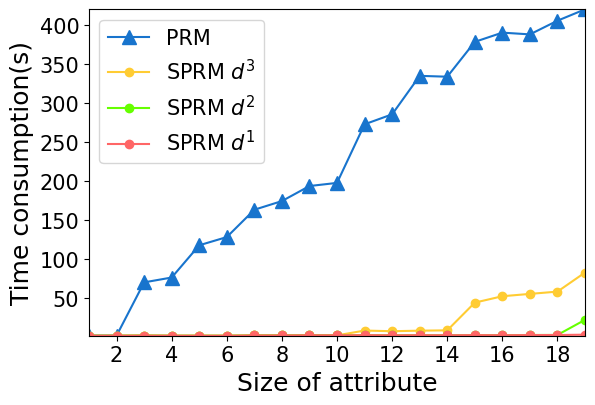

Python code for this plot: (Note: this script raises an exception after producing the figure.)
from matplotlib import pyplot as plt
from matplotlib.font_manager import FontProperties
from pylab import *                #支持中文


mpl.rcParams['font.sans-serif'] = ['SimHei']


def draw(x,y):
    # x = range(len(names))
    plt.plot(x, y, marker='o',color = 'b', mec='b', mfc='b',label='all classes')
    # plt.plot(x, y1, marker='*', color = 'r',ms=10,  label=u'y=x^3曲线图')
    plt.legend()  # 让图例生效
    # plt.xticks(x, names)   #轴刻度间隔   显示标签   标签字体倾斜度和颜色等外观属性
    plt.margins(0)  #据边缘的距离
    plt.subplots_adjust(bottom=0.2)
    plt.xlabel("Size of universe") #X轴标签
    plt.ylabel("Time consumption(s)") #Y轴标签
    # plt.title("A simple plot") #标题
    plt.show()

def draw_Compare(x,y,y1):
    plt.plot(x, y, marker='o',color = 'b', mec='b', mfc='b',label='all classes')
    plt.plot(x, y1, marker='*', color = 'r',ms=10,  label='single class')
    plt.legend()  # 让图例生效
    # plt.xticks(x, names)   #轴刻度间隔   显示标签   标签字体倾斜度和颜色等外观属性
    plt.margins(0)  #据边缘的距离
    plt.subplots_adjust(bottom=0.2)
    plt.xlabel("Size of universe") #X轴标签
    plt.ylabel("Time consumption(s)") #Y轴标签
    # plt.title("A simple plot") #标题
    plt.show()

def draw_two_universe(x,y,y1):
    # plt.plot(x, y3, marker='^', color='#1874CD', ms=9, label='PRDM')
    # plt.plot(x, y, marker='o', color='#FFCC33', label='CSPRDM $d^3$')
    # plt.plot(x, y1, marker='o', color='#66FF00', label='CSPRDM $d^2$')
    # plt.plot(x, y2, marker='o', color='#FF6666', label='CSPRDM $d^1$')
    plt.rcParams['font.sans-serif'] = 'times new roman'  # 设置全局字体，会被局部字体顶替
    plt.plot(x, y, marker='^', color='#99CCFF', ms=9, label='Reconstruct')
    plt.plot(x, y1, marker='o',color = '#FF6666',label='Dynamic update')
    # plt.plot(x, y1, marker='o', color = '#66FF00', label='CSPRDM $d^2$')
    # plt.plot(x, y2, marker='o', color='#FF6666',  label='CSPRDM $d^1$')

    plt.legend()  # 让图例生效
    # plt.xticks(x, names)   #轴刻度间隔   显示标签   标签字体倾斜度和颜色等外观属性
    plt.margins(0)  #据边缘的距离
    plt.subplots_adjust(bottom=0.2)
    plt.xlabel("Size of universe") #X轴标签
    plt.ylabel("Time consumption(s)") #Y轴标签
    # plt.title("A simple plot") #标题
    plt.show()


# #广义决策特定类
# def draw_three_universe(x,y,y1,y2):
#     plt.rcParams['font.sans-serif'] = 'times new roman'  # 设置全局字体，会被局部字体顶替
#     plt.plot(x, y, marker='^', color='c', ms=10, label='MRGDM')
#     plt.plot(x, y1, marker='o', color='r', label='MRSGDM(class:1;value:0)')
#     plt.plot(x, y2, marker='*', color='b', ms=10, label='MRSGDM(class:1,2;value:0,3)')
#     plt.legend()  # 让图例生效
#     # plt.xticks(x, names)   #轴刻度间隔   显示标签   标签字体倾斜度和颜色等外观属性
#     plt.margins(0)  #据边缘的距离
#     plt.subplots_adjust(bottom=0.2)
#     plt.xlabel("Size of universe") #X轴标签
#     plt.ylabel("Time consumption(s)") #Y轴标签
#     # plt.title("A simple plot") #标题
#     plt.show()

#广义决策特定类  开放刊
def draw_four_universe_two(x,y,y1):
    plt.rcParams['font.sans-serif'] = 'times new roman'  # 设置全局字体，会被局部字体顶替

    plt.plot(x, y, marker='^', color='#1874CD', label='GRM')
    plt.plot(x, y1, marker='o', color='#FF6666', label='SGRM')

    plt.legend()  # 让图例生效
    # plt.xticks(x, names)   #轴刻度间隔   显示标签   标签字体倾斜度和颜色等外观属性
    plt.margins(0)  #据边缘的距离
    plt.subplots_adjust(bottom=0.2)
    plt.xlabel("Size of universe") #X轴标签
    plt.ylabel("Time consumption(s)") #Y轴标签
    # plt.title("A simple plot") #标题
    plt.show()

#广义决策特定类 开放刊
def draw_four_attribute_two(x,y,y1):
    plt.rcParams['font.sans-serif'] = 'times new roman'  # 设置全局字体，会被局部字体顶替

    plt.plot(x, y, marker='^', color='#1874CD',  label='GRM')
    plt.plot(x, y1, marker='o', color='#FF6666',label='SGRM')

    plt.legend()  # 让图例生效
    # plt.xticks(x, names)   #轴刻度间隔   显示标签   标签字体倾斜度和颜色等外观属性
    plt.margins(0)  #据边缘的距离
    plt.subplots_adjust(bottom=0.2)
    plt.xlabel("Size of attribute") #X轴标签
    plt.ylabel("Time consumption(s)") #Y轴标签
    # plt.title("A simple plot") #标题
    plt.show()
#广义决策特定类
def draw_four_universe_g(x,y,y1,y2,y_pos,name):
    plt.rcParams['font.sans-serif'] = 'times new roman'  # 设置全局字体，会被局部字体顶替
    plt.plot(x, y_pos, marker='*', color='#996633', label='PRM')
    plt.plot(x, y, marker='^', color='#1874CD', label='GRM')
    plt.plot(x, y1, marker='o', color='#FF6666', label='SGRM')
    plt.plot(x, y2, marker='o', color='#66FF00',  label='MGRM')
    plt.legend(fontsize=15)  # 让图例生效
    # plt.xticks(x, names)   #轴刻度间隔   显示标签   标签字体倾斜度和颜色等外观属性
    plt.margins(0)  #据边缘的距离
    plt.subplots_adjust(bottom=0.2)
    plt.yticks(fontsize=15)
    plt.xticks(fontsize=15)
    plt.xlabel("Size of universe",fontsize=18) #X轴标签
    plt.ylabel("Time consumption(s)",fontsize=18) #Y轴标签
    # plt.title("A simple plot") #标题
    plt.savefig("universe/" + name + ".jpg", dpi=230)
    plt.show()

#广义决策特定类
def draw_four_attribute_g(x,y,y1,y2,y_pos,name):
    plt.rcParams['font.sans-serif'] = 'times new roman'  # 设置全局字体，会被局部字体顶替



    plt.plot(x, y_pos, marker='*', color='#996633', label="PRM")

    plt.plot(x, y, marker='^', color='#1874CD',  label='GRM')
    plt.plot(x, y1, marker='o', color='#FF6666',label='SGRM')
    plt.plot(x, y2, marker='o', color='#66FF00',  label='MGRM')
    plt.legend(fontsize=15)  # 让图例生效
    # plt.xticks(x, names)   #轴刻度间隔   显示标签   标签字体倾斜度和颜色等外观属性
    plt.margins(0)  #据边缘的距离
    # my_x_ticks = np.arange(2, len(x) + 1, 2)
    # plt.xticks(my_x_ticks, fontsize=15)
    plt.yticks(fontsize=15)
    plt.xticks(fontsize=15)
    plt.subplots_adjust(bottom=0.2)
    plt.xlabel("Size of attribute",fontsize=18) #X轴标签
    plt.ylabel("Time consumption(s)",fontsize=18) #Y轴标签
    # plt.title("A simple plot") #标题
    plt.savefig("attribute/" + name + ".jpg", dpi=230)
    plt.show()

#广义决策特定类
def draw_three_universe(x,y,y1,y2):
    plt.rcParams['font.sans-serif'] = 'times new roman'  # 设置全局字体，会被局部字体顶替
    plt.plot(x, y, marker='^', color='#1874CD', label='MRGDM')
    plt.plot(x, y1, marker='o', color='#FF6666', label='MRSGDM(class:1;value:0)')
    plt.plot(x, y2, marker='o', color='#66FF00',  label='MRMGDM(class:1,2;value:0,3)')
    plt.legend()  # 让图例生效
    # plt.xticks(x, names)   #轴刻度间隔   显示标签   标签字体倾斜度和颜色等外观属性
    plt.margins(0)  #据边缘的距离
    plt.subplots_adjust(bottom=0.2)
    plt.xlabel("Size of universe") #X轴标签
    plt.ylabel("Time consumption(s)") #Y轴标签
    # plt.title("A simple plot") #标题
    plt.show()

#广义决策特定类
def draw_three_attribute(x,y,y1,y2):
    plt.rcParams['font.sans-serif'] = 'times new roman'  # 设置全局字体，会被局部字体顶替
    plt.plot(x, y, marker='^', color='#1874CD',  label='MRGDM')
    plt.plot(x, y1, marker='o', color='#FF6666',label='MRSGDM(class:1;value:0)')
    plt.plot(x, y2, marker='o', color='#66FF00',  label='MRMGDM(class:1,2;value:0,3)')
    plt.legend()  # 让图例生效
    # plt.xticks(x, names)   #轴刻度间隔   显示标签   标签字体倾斜度和颜色等外观属性
    plt.margins(0)  #据边缘的距离
    plt.subplots_adjust(bottom=0.2)
    plt.xlabel("Size of attribute") #X轴标签
    plt.ylabel("Time consumption(s)") #Y轴标签
    # plt.title("A simple plot") #标题
    plt.show()

# #广义决策特定类
# def draw_three_attribute(x,y,y1,y2):
#     plt.rcParams['font.sans-serif'] = 'times new roman'  # 设置全局字体，会被局部字体顶替
#     plt.plot(x, y, marker='^', color='c', ms=10, label='MRGDM')
#     plt.plot(x, y1, marker='o', color='r', label='MRSGDM(class:1;value:0)')
#     plt.plot(x, y2, marker='*', color='b', ms=10, label='MRSGDM(class:1,2;value:0,3)')
#     plt.legend()  # 让图例生效
#     # plt.xticks(x, names)   #轴刻度间隔   显示标签   标签字体倾斜度和颜色等外观属性
#     plt.margins(0)  #据边缘的距离
#     plt.subplots_adjust(bottom=0.2)
#     plt.xlabel("Size of attribute") #X轴标签
#     plt.ylabel("Time consumption(s)") #Y轴标签
#     # plt.title("A simple plot") #标题
#     plt.show()


def draw_four_universe(x,y,y1,y2,y3,name):

    plt.rcParams['font.sans-serif'] = 'times new roman'  # 设置全局字体，会被局部字体顶替
    plt.plot(x, y3, marker='^', color='#1874CD', ms=9, label='PRM')
    plt.plot(x, y, marker='o',color = '#FFCC33',label='SPRM $d^3$')
    plt.plot(x, y1, marker='o', color = '#66FF00', label='SPRM $d^2$')
    plt.plot(x, y2, marker='o', color='#FF6666',  label='SPRM $d^1$')

    plt.legend(fontsize=15)  # 让图例生效
    # plt.xticks(x, names)   #轴刻度间隔   显示标签   标签字体倾斜度和颜色等外观属性
    plt.margins(0)  #据边缘的距离
    plt.subplots_adjust(bottom=0.2)
    plt.yticks(fontsize=15)
    plt.xticks(fontsize=15)
    plt.xlabel("Size of universe",fontsize=18) #X轴标签
    plt.ylabel("Time consumption(s)",fontsize=18) #Y轴标签
    # plt.title("A simple plot") #标题
    plt.savefig("universe/" + name + ".jpg",dpi = 230)
    plt.show()

def draw_four_attribute(x,y,y1,y2,y3,name):

    plt.rcParams['font.sans-serif'] = 'times new roman'  # 设置全局字体，会被局部字体顶替

    plt.plot(x, y3, marker='^', color='#1874CD', ms=10, label='PRM')
    plt.plot(x, y, marker='o', color='#FFCC33', label='SPRM $d^3$')
    plt.plot(x, y1, marker='o', color='#66FF00',  label='SPRM $d^2$')
    plt.plot(x, y2, marker='o', color='#FF6666',  label='SPRM $d^1$')

    plt.legend(fontsize=15)  # 让图例生效
    # plt.xticks(x, names)   #轴刻度间隔   显示标签   标签字体倾斜度和颜色等外观属性
    plt.margins(0)  #据边缘的距离
    plt.subplots_adjust(bottom=0.2)
    plt.yticks(fontsize=15)
    # my_x_ticks = np.arange(1, len(x) + 1, 2)
    plt.xticks(fontsize=15)
    plt.xlabel("Size of attribute",fontsize=18) #X轴标签
    plt.ylabel("Time consumption(s)",fontsize=18) #Y轴标签
    # plt.title("A simple plot") #标题
    plt.savefig("attribute/"+ name + ".jpg", dpi=400)
    plt.show()

# def Histogram(tick_label,y,y1,y2,y3):   #并列柱状图
#     x =  np.arange(len(tick_label))
#     bar_width = 0.2
#     plt.bar(x, y, bar_width, align="center", color="c", label="all classes(K=4)", alpha=0.5)
#     x = x + bar_width
#     plt.bar(x, y1, bar_width, color="b", align="center", label="single class(K=4)", alpha=0.5)
#     x = x + bar_width
#     plt.bar(x , y2, bar_width, color="g", align="center", label="single class(K=8)", alpha=0.5)
#     x = x + bar_width
#     plt.bar(x, y3, bar_width, color="r", align="center", label="single class(K=16)", alpha=0.5)
#     plt.xlabel("Size of universe")
#     plt.ylabel("差别项个数")
#     plt.xticks(x + bar_width / 4, tick_label)
#     plt.legend()
#     plt.show()

def Histogram_1():  # 并列柱状图  正域
    plt.rcParams['font.sans-serif'] = 'times new roman'  # 设置全局字体，会被局部字体顶替
    y = [70.2, 18.3, 70.0, 42.4, 60.94, 68.54, 44.9, 50.8]
    y1 = [28.8, 0.7, 26.2, 3.7, 21.47, 14.71, 5.5, 10.7]
    y2 = [7.4, 0.3, 12.8, 2.8, 6.91, 2.89, 0.9, 2.7]
    y3 = [1.9, 0.3, 1.1, 0.9, 2.89, 0.26, 0.9, 0.09]
    tick_label = ["1", "2", "3", "4",
                  "5", "6", "7",
                  "8"]
    x = np.arange(len(tick_label))  # 横坐标范围

    total_width, n = 0.8, 4  # 柱状图总宽度，有几组数据
    width = total_width / n  # 单个柱状图的宽度
    x1 = x - width * 1.5  # 第一组数据柱状图横坐标起始位置
    x2 = x1 + width  # 第二组数据柱状图横坐标起始位置
    x3 = x2 + width
    x4 = x3 + width

    plt.bar(x1, y, width=width, color="c", label="PRM", alpha=0.5)
    plt.bar(x2, y1, width=width, color="b", align="center", label="SPRM $d^3$", alpha=0.5)
    plt.bar(x3, y2, width=width, color="g", align="center", label="SPRM $d^2$", alpha=0.5)
    plt.bar(x4, y3, width=width, color="r", align="center", label="SPRM $d^1$", alpha=0.5)
    plt.xlabel("Data sets")
    plt.ylabel("Number of disjunctions(%)")

    plt.yticks()
    plt.legend()
    # plt.xticks(x, tick_label, rotation=60)
    plt.xticks(x, tick_label)   #fontsize=15
    plt.legend()
    plt.savefig("正域.jpg", dpi=300)
    plt.show()


def auto_label(rects):
    for rect in rects:
        height = rect.get_height()
        plt.annotate('{}'.format(height), # put the detail data
                    xy=(rect.get_x() + rect.get_width() / 2, height), # get the center location.
                    xytext=(0, 3),  # 3 points vertical offset
                    textcoords="offset points",
                    ha='center', va='bottom')


def auto_text(rects):
    for rect in rects:
        plt.text(rect.get_x(), rect.get_height(), rect.get_height(), ha='left', va='bottom',fontsize = 6)

#广义决策特定类
def Histogram_2():  # 并列柱状图

    plt.rcParams['font.sans-serif'] = 'times new roman'  # 设置全局字体，会被局部字体顶替
    y = [77.83,73.51,84.34,75.76,69.70,83.24,14.22,64.60]
    y1 = [1.63,11.46,3.30,15.88,8.03,4.28,0.29,9.98]
    y2 = [24.38,29.34,19.18,24.80,16.32,9.36,3.86,22.37]
    tick_label = ["1", "2", "3", "4",
                  "5", "6", "7",
                  "8"]
    x = np.arange(len(tick_label))  # 横坐标范围
    total_width, n = 0.72, 3  # 柱状图总宽度，有几组数据
    width = total_width / n  # 单个柱状图的宽度
    x1 = x - width * 1  # 第一组数据柱状图横坐标起始位置

    x3 = x1 + width
    x2 = x3 + width  # 第二组数据柱状图横坐标起始位置

    rects1 = plt.bar(x1, y, width=width, color="c", label="MRGDM", alpha=0.5)
    rects2 = plt.bar(x2, y1, width=width, color="r", align="center", label="MRSGDM", alpha=0.5)
    rects3 = plt.bar(x3, y2, width=width, color="b", align="center", label="MRMGDM", alpha=0.5)

    # for a,b in zip(x1,y):
    #     plt.text(a,b,'%.2f'%b,ha='center',va='bottom',fontsize = 7)
    # for a,b in zip(x2,y):
    #     plt.text(a,b,'%.2f'%b,ha='center',va='bottom',fontsize = 7)
    # for a,b in zip(x3,y):
    #     plt.text(a,b,'%.2f'%b,ha='center',va='bottom',fontsize = 7)
    auto_text(rects1)
    auto_text(rects2)
    auto_text(rects3)
    plt.xlabel("Data sets")
    plt.ylabel("Number of disjunctions(%)")
    plt.xticks(x, tick_label)
    plt.legend()
    # plt.subplots_adjust(bottom=0.01)
    plt.savefig("测试1.png",dpi = 550)
    plt.show()

#广义决策特定类  开放刊
def Histogram_4():  # 并列柱状图

    plt.rcParams['font.sans-serif'] = 'times new roman'  # 设置全局字体，会被局部字体顶替

    y1 = [77.83,73.51,84.34,75.76,69.70,83.24,14.22,64.60]
    y3 = [1.63,11.46,3.30,15.88,8.03,4.28,0.29,9.98]
    tick_label = ["1", "2", "3", "4",
                  "5", "6", "7",
                  "8"]
    x = np.arange(len(tick_label))  # 横坐标范围
    total_width, n = 0.8, 2  # 柱状图总宽度，有几组数据
    width = total_width / n  # 单个柱状图的宽度
    x2 = x - width * 0.5  # 第一组数据柱状图横坐标起始位置
    x4 = x2 + width  # 第二组数据柱状图横坐标起始位置
    rects2 = plt.bar(x2, y1, width=width, color="b", align="center", label="GRM", alpha=0.5)
    rects4 = plt.bar(x4, y3, width=width, color="r", align="center", label="SGRM", alpha=0.5)


    # 广义决策特定类  对比正域
def Histogram_3():  # 并列柱状图

    plt.rcParams['font.sans-serif'] = 'times new roman'  # 设置全局字体，会被局部字体顶替
    y = [77.83, 75.24, 84.73, 75.87, 69.70, 77.02, 15.92, 66.91]
    y1 = [77.83, 73.51, 84.34, 75.76, 69.70, 83.24, 14.22, 64.60]
    y2 = [24.38, 29.34, 19.18, 24.80, 16.32, 9.36, 3.86, 22.37]
    y3 = [1.63, 11.46, 3.30, 15.88, 8.03, 4.28, 0.29, 9.98]
    tick_label = ["1", "2", "3", "4",
                  "5", "6", "7",
                  "8"]
    x = np.arange(len(tick_label))  # 横坐标范围
    total_width, n = 0.8, 4  # 柱状图总宽度，有几组数据
    width = total_width / n  # 单个柱状图的宽度
    x1 = x - width * 1.5  # 第一组数据柱状图横坐标起始位置
    x2 = x1 + width  # 第二组数据柱状图横坐标起始位置
    x3 = x2 + width
    x4 = x3 + width

    rects1 = plt.bar(x1, y, width=width, color="c", label="PRM", alpha=0.5)
    rects2 = plt.bar(x2, y1, width=width, color="b", align="center", label="GRM", alpha=0.5)
    rects3 = plt.bar(x3, y2, width=width, color="g", align="center", label="MGRM", alpha=0.5)
    rects4 = plt.bar(x4, y3, width=width, color="r", align="center", label="SGRM", alpha=0.5)

    plt.legend()  # 让图例生效
    # auto_text(rects1)
    # auto_text(rects2)
    # auto_text(rects3)
    # auto_text(rects4)
    plt.xlabel("Data sets")
    plt.ylabel("Number of disjunctions(%)")
    plt.xticks(x, tick_label)


    # plt.subplots_adjust(bottom=0.01)
    plt.ylim(0, 100)
    plt.savefig("广义决策.jpg", dpi=300)
    plt.show()


def Histogram_two():  # 并列柱状图

    plt.rcParams['font.sans-serif'] = 'times new roman'  # 设置全局字体，会被局部字体顶替
    y = [0.04,0.16,7.31,0.03,0.06,1.07,0.04,7.88]
    y1 = [0.05,0.19,25.32,0.10,0.16,2.15,0.07,20.98]
    # y2 = [24.38,29.34,19.18,24.80,16.32,9.36,3.86,22.37]
    tick_label = ["Concrete Slump Test", "Forest Fires", "Garments Worker Productivity", "Computer Hardware",
                  "Behavior of the urban traffic", "Dow Jones Index", "Image Segmentation(210)",
                  "Image Segmentation(2100)"]
    x = np.arange(len(tick_label))  # 横坐标范围
    total_width, n = 0.8, 2  # 柱状图总宽度，有几组数据
    width = total_width / n  # 单个柱状图的宽度
    x1 = x - width * 0.5  # 第一组数据柱状图横坐标起始位置

    x2 = x1 + width
    # x2 = x3 + width  # 第二组数据柱状图横坐标起始位置

    rects1 = plt.bar(x1, y, width=width, color="c", label="Dynamic update", alpha=0.5)
    rects2 = plt.bar(x2, y1, width=width, color="r", align="center", label="Reconstruct", alpha=0.5)
    # rects3 = plt.bar(x3, y2, width=width, color="b", align="center", label="MRMGDM", alpha=0.5)

    # for a,b in zip(x1,y):
    #     plt.text(a,b,'%.2f'%b,ha='center',va='bottom',fontsize = 7)
    # for a,b in zip(x2,y):
    #     plt.text(a,b,'%.2f'%b,ha='center',va='bottom',fontsize = 7)
    # for a,b in zip(x3,y):
    #     plt.text(a,b,'%.2f'%b,ha='center',va='bottom',fontsize = 7)
    auto_text(rects1)
    auto_text(rects2)
    # auto_text(rects3)
    plt.xlabel("Data sets")
    plt.ylabel("Time consumption(s)")
    plt.xticks(x, tick_label)
    plt.legend()

    plt.xticks(x, tick_label, rotation=60)
    # plt.subplots_adjust(bottom=0.01)
    plt.savefig("测试1.png",dpi = 600)
    plt.show()

if __name__ == '__main__':
    # Histogram_two()
    # Histogram_1()
    # Histogram_3()
    # Histogram_3()
    # y = np.arange(1, 5)
    #
    # plt.plot(y, color='#FF6666')
    #
    # plt.plot(y + 1, color='#99FF66')  #
    #
    # plt.plot(y + 2, color='#FFCC33')
    #
    # plt.plot(y + 3, color='#1874CD')  #
    # plt.show()
    # my_x_ticks = np.arange(1, 14, 2)
    # print(my_x_ticks)
    #
    # x = [1, 2, 3, 4, 5, 6, 7, 8, 9, 10]
    #
    # y3 = [3.809929525, 11.525238922999998, 31.06907609200001, 53.84949935500002, 73.91595766500001, 145.76914458099998, 199.224342966, 256.99392799200007, 358.6307506190001, 451.186457582]
    #
    # y =[1.0715569839999999, 3.1693335589999982, 6.073608542000002, 7.820675316000006, 10.916020332000016, 13.528953150000007, 15.304226184000072, 18.027116924999973, 81.60118568999997, 84.76826635799989]
    #
    # y1 =[1.1524370920000004, 3.022323141000001, 5.146993084999991, 7.708274278000005, 10.267823468000017, 13.017838691000009, 14.790495276000001, 17.54892251000001, 20.81969086999993, 23.728432971000075]
    #
    # y2 =[0.01684491099999974, 0.06807564600000049, 0.14029485300000033, 0.2587732340000173, 0.423741452999991, 0.6317559529999812, 0.7894286079999802, 1.505333563000022, 1.3313102199999776, 2.9672528450000755]
    #
    # name = "Image Segmentation(2100)"
    #
    # draw_four_universe(x, y, y1, y2, y3, name) #y3, 'PRM' ### y, 'SPRM $d^3$'###  y1  SPRM $d^2   ####   y2   SPRM $d^1$


    #
    # y3 =




    #
    # y =
    #
    # y1 =
    #
    # y2 =
    y3 =[1.821815762, 1.7778934809999782, 70.01803557999997, 76.22672030199999, 117.55060206799999, 128.07832721600005,
     163.11207792800008, 174.21193539399997, 193.4901237649999, 197.49891622099994, 272.6170648230004, 285.388608963,
     334.708105833, 333.60630436400015, 378.26839680199964, 390.09965479899984, 387.84485846000007, 405.3886929630007,
     419.9722790750002]
    y =[1.6314563969999938, 1.6864133600000173, 1.89020207599998, 1.6766071240000429, 1.679462682999997,
     1.6370106279999845, 2.0078946769999675, 2.0455471720001697, 2.0857174479999685, 2.1030450270000074,
     8.240364764999867, 7.383396065999932, 8.099061464999977, 8.512865573, 44.054296516999784, 52.239345208000486,
     55.23086030800005, 58.16853666900079, 82.63608351500079]
    y1 =[1.6289039499999944, 1.7013560460000008, 1.8942500820000419, 1.6629368839999756, 1.673166230999982,
     1.6250101670000276, 2.0455356159998246, 2.088417007000089, 2.2940675030001785, 2.1365899589998207,
     2.394764082000165, 2.1224188300002425, 2.2858528250003474, 2.1900269200000366, 2.4339228010003353,
     2.252515002999644, 2.581314109000232, 2.629896395999822, 21.99245465600052]
    y2 =[1.6369595160000046, 1.7182222910000178, 1.817076644999986, 1.6934102579999717, 1.6541679829999794,
     1.6465870849999646, 2.027769815000056, 2.021691583999882, 2.2182762909999383, 2.156518874999847, 2.366624932999912,
     2.1507126450001124, 2.265897243999916, 2.227671859000111, 2.4085440999997445, 2.2713688060002823,
     2.4647863979998874, 2.521811362000335, 2.95580127500034]

    x = [i for i in range(1, len(y3) + 1)]
    name = "Image Segmentation(2100)"

    draw_four_attribute(x,y,y1,y2,y3,name)


    # y =
    # y1 =
    # y2 =
    # y_pos =


    #
    # x = [i for i in range(1, len(y2) + 1)]
    # name = "auto-mpg.csv"
    #
    # draw_four_attribute_g(x, y, y1, y2, y_pos, name)

    # x = [i for i in range(1, len(y3) + 1)]
